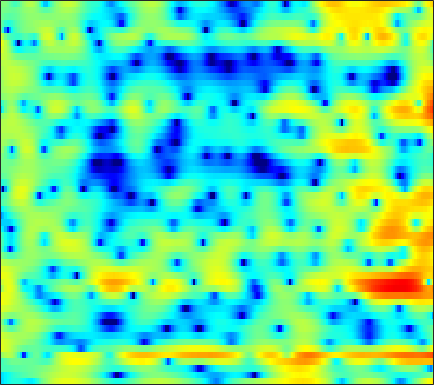

The file beside this chart, header and first rows:
-8.3275, -7.6025, -6.6047, -5.7573, -5.2821, -4.8012, -4.5471, -4.5049, -4.6453, -5.0014, -5.568, -6.0719, -6.7281, -7.1333, -7.0902, -6.4181, -5.1283, -4.0185, -2.5059, -1.1038, 0.14085, 0.95749, 1.9085, 2.6978
-7.99, -7.44, -6.633, -5.82, -5.247, -4.569, -3.974, -3.595, -3.165, -2.799, -2.48, -2.263, -1.995, -1.716, -1.491, -1.163, -0.8002, -0.4976, -0.06605, 0.3916, 0.8516, 1.195, 1.639, 2.057
-2.703, -2.738, -2.715, -2.63, -2.539, -2.391, -2.234, -2.12, -1.967, -1.815, -1.68, -1.577, -1.445, -1.305, -1.202, -1.05, -0.881, -0.7261, -0.4881, -0.2106, 0.1054, 0.3667, 0.7427, 1.154
-3.109, -2.816, -2.213, -1.621, -1.26, -0.9376, -0.7966, -0.8057, -0.9048, -1.044, -1.178, -1.241, -1.302, -1.318, -1.334, -1.435, -1.64, -1.868, -2.256, -2.635, -2.839, -2.772, -2.235, -1.195
0.8967, 1.513, 2.243, 2.559, 2.506, 1.96, 0.8034, -0.4938, -3.234, -7.831, -17.53, -16.63, -8.157, -4.351, -2.729, -1.55, -1.17, -1.344, -2.18, -3.733, -6.06, -7.689, -7.411, -4.596
4.848, 4.523, 4.07, 3.543, 3.111, 2.414, 1.619, 0.9821, 0.1026, -0.6724, -1.254, -1.479, -1.576, -1.512, -1.431, -1.386, -1.474, -1.641, -1.984, -2.372, -2.78, -3.043, -3.285, -3.438
4.635, 4.342, 3.943, 3.524, 3.208, 2.778, 2.369, 2.064, 1.673, 1.295, 0.9385, 0.684, 0.3427, -0.006742, -0.2894, -0.7089, -1.212, -1.648, -2.347, -3.164, -4.124, -4.941, -6.159, -7.522
3.826, 3.491, 3.059, 2.666, 2.421, 2.16, 1.972, 1.873, 1.782, 1.722, 1.652, 1.587, 1.447, 1.23, 1.004, 0.6194, 0.1197, -0.3464, -1.115, -2.056, -3.23, -4.287, -5.967, -8.065
1.914, 1.063, -0.1464, -1.255, -1.823, -2, -1.512, -0.8846, 0.0191, 0.8505, 1.51, 1.886, 2.233, 2.407, 2.429, 2.317, 2.058, 1.785, 1.306, 0.708, 0.004337, -0.5842, -1.431, -2.284
0.461, -1.083, -3.974, -8.47, -13.34, -12.96, -7.261, -4.429, -1.859, -0.1454, 1.034, 1.655, 2.221, 2.544, 2.657, 2.656, 2.508, 2.321, 1.974, 1.562, 1.106, 0.7418, 0.2582, -0.1952
2.567, 1.962, 1.137, 0.4048, 0.02383, -0.1845, -0.03942, 0.2162, 0.6519, 1.056, 1.371, 1.528, 1.614, 1.566, 1.452, 1.2, 0.8351, 0.5036, -0.006909, -0.5791, -1.177, -1.618, -2.194, -2.677
4.557, 4.254, 3.832, 3.414, 3.108, 2.748, 2.434, 2.215, 1.919, 1.601, 1.258, 0.9668, 0.5255, 0.007386, -0.4324, -1.075, -1.79, -2.374, -3.235, -4.223, -5.34, -6.285, -7.652, -9.042
5.624, 5.322, 4.913, 4.472, 4.133, 3.63, 3.077, 2.616, 1.942, 1.218, 0.4203, -0.2233, -1.132, -2.1, -2.872, -3.919, -4.95, -5.685, -6.616, -7.548, -8.644, -9.637, -11.47, -14.31
5.352, 5.199, 5.028, 4.822, 4.561, 4.042, 3.315, 2.642, 1.593, 0.4487, -0.8088, -1.793, -3.151, -4.629, -5.87, -7.893, -10.2, -11.79, -12.55, -11.51, -10.05, -9.186, -8.379, -7.804
0.6272, 2.647, 4.333, 5.065, 5.125, 4.646, 3.527, 2.337, 0.1944, -2.472, -5.016, -6.196, -6.624, -6.629, -6.953, -8.248, -10.52, -12.48, -12.7, -10.06, -7.322, -5.719, -4.027, -2.787
3.384, 4.063, 4.778, 5.005, 4.843, 4.142, 2.842, 1.399, -1.213, -4.721, -8.706, -9.886, -7.965, -6.001, -5.126, -4.494, -4.276, -4.236, -4.183, -3.987, -3.72, -3.474, -3.148, -2.776
5.368, 5.155, 4.857, 4.496, 4.135, 3.493, 2.68, 1.966, 0.9498, -0.07816, -0.931, -1.42, -1.848, -2.058, -2.207, -2.432, -2.78, -3.132, -3.822, -4.686, -5.805, -6.854, -8.472, -9.909
4.651, 4.42, 4.078, 3.701, 3.416, 2.997, 2.554, 2.219, 1.761, 1.317, 0.9231, 0.6292, 0.2266, -0.17, -0.5016, -0.9985, -1.63, -2.196, -3.157, -4.446, -6.156, -7.827, -10.85, -14.71
2.983, 2.671, 2.24, 1.85, 1.603, 1.37, 1.248, 1.202, 1.184, 1.178, 1.145, 1.101, 1.001, 0.8006, 0.6132, 0.2728, -0.1627, -0.5586, -1.163, -1.88, -2.653, -3.23, -3.916, -4.383
0.4028, -0.4213, -1.532, -2.465, -2.891, -2.891, -2.385, -1.813, -0.985, -0.2259, 0.3519, 0.6879, 0.9917, 1.131, 1.129, 1.012, 0.7879, 0.5659, 0.2503, -0.04523, -0.2858, -0.4145, -0.4798, -0.4318
-2.089, -3.963, -7.348, -12.77, -19.06, -14.72, -8.819, -6.051, -3.456, -1.663, -0.3701, 0.3177, 0.9105, 1.213, 1.246, 1.08, 0.7137, 0.3517, -0.1595, -0.5378, -0.6728, -0.5498, -0.1283, 0.4996
-1.817, -3.261, -5.257, -7.051, -7.805, -7.438, -6.018, -4.619, -2.785, -1.204, 0.08929, 0.8214, 1.442, 1.666, 1.565, 1.029, -0.02298, -1.202, -3.423, -6.238, -7.762, -6.458, -3.49, -0.9442
-2.499, -3.775, -5.583, -7.175, -7.88, -7.78, -6.445, -4.994, -3.023, -1.212, 0.2513, 1.092, 1.892, 2.262, 2.25, 1.829, 0.8836, -0.193, -2.178, -4.552, -5.741, -4.761, -2.305, -0.1316
-5.588, -7.01, -9.624, -13.82, -19.6, -20.9, -12.01, -8.244, -4.806, -2.358, -0.5591, 0.4639, 1.462, 2.102, 2.364, 2.458, 2.308, 2.08, 1.727, 1.415, 1.287, 1.339, 1.571, 1.872
-8.502, -8.473, -8.459, -8.421, -8.199, -7.441, -6.1, -4.883, -3.224, -1.698, -0.4384, 0.3564, 1.166, 1.751, 2.059, 2.31, 2.428, 2.438, 2.404, 2.336, 2.257, 2.196, 2.087, 1.931
-11.62, -9.456, -7.452, -5.966, -5.023, -3.879, -2.783, -2.016, -1.063, -0.2131, 0.5014, 0.9347, 1.375, 1.66, 1.782, 1.861, 1.861, 1.833, 1.767, 1.694, 1.618, 1.556, 1.456, 1.305
-6.934, -5.817, -4.398, -3.096, -2.227, -1.191, -0.295, 0.2878, 0.9388, 1.404, 1.704, 1.795, 1.767, 1.568, 1.33, 0.9364, 0.5234, 0.2623, 0.01319, -0.09846, -0.09144, -0.04179, 0.05626, 0.1448
-2.526, -2.15, -1.419, -0.5368, 0.172, 1.097, 1.908, 2.416, 2.907, 3.155, 3.109, 2.879, 2.267, 1.301, 0.3471, -1.208, -2.881, -3.944, -4.599, -4.326, -3.628, -3.1, -2.537, -2.091
-3.132, -3.118, -2.284, -0.8214, 0.4031, 1.931, 3.168, 3.882, 4.505, 4.775, 4.636, 4.262, 3.315, 1.79, 0.15, -2.981, -8.042, -15.12, -19.65, -10.54, -7.38, -6.385, -6.107, -6.43
-13.45, -41.39, -10.81, -4.495, -1.67, 0.9261, 2.732, 3.692, 4.548, 4.973, 5.004, 4.77, 4.123, 3.088, 2.065, 0.4299, -1.323, -2.534, -3.676, -4.351, -5.016, -5.857, -7.88, -11.87
-4.457, -4.455, -3.647, -2.212, -1.024, 0.4466, 1.659, 2.372, 3.081, 3.495, 3.647, 3.586, 3.313, 2.82, 2.333, 1.572, 0.7361, 0.0897, -0.7606, -1.608, -2.499, -3.213, -4.192, -5.08
-1.823, -1.616, -1.211, -0.6696, -0.2077, 0.4273, 1.028, 1.429, 1.863, 2.173, 2.334, 2.364, 2.269, 2.047, 1.805, 1.397, 0.9135, 0.5254, -0.02347, -0.5807, -1.124, -1.51, -1.978, -2.355
-0.9561, -0.8275, -0.6355, -0.3973, -0.1923, 0.1231, 0.4729, 0.7466, 1.082, 1.375, 1.576, 1.668, 1.679, 1.58, 1.437, 1.168, 0.8246, 0.5431, 0.1468, -0.2353, -0.5798, -0.8035, -1.062, -1.257
-0.474, -0.5843, -0.7641, -0.9095, -0.9425, -0.8153, -0.4848, -0.1303, 0.4141, 0.9332, 1.351, 1.562, 1.698, 1.646, 1.493, 1.164, 0.7272, 0.3611, -0.1141, -0.5117, -0.7848, -0.8931, -0.9225, -0.856
0.1764, -0.3934, -1.475, -2.848, -3.806, -4.297, -3.367, -2.119, -0.4101, 0.9696, 1.947, 2.399, 2.672, 2.576, 2.273, 1.577, 0.6, -0.2792, -1.483, -2.451, -2.821, -2.643, -1.984, -1.191
1.277, 0.5454, -1.207, -4.304, -8.261, -14.92, -7.645, -3.54, -0.1393, 1.954, 3.213, 3.749, 3.977, 3.71, 3.18, 1.982, 0.1114, -1.885, -5.815, -12.71, -15.86, -9.846, -5.323, -2.75
1.593, 1.45, 0.9734, 0.3422, -0.05924, -0.2167, 0.2386, 0.8631, 1.807, 2.62, 3.163, 3.362, 3.32, 2.911, 2.357, 1.281, -0.2232, -1.605, -3.7, -5.593, -6.394, -6.111, -5.197, -4.368
1.887, 1.997, 2.053, 2.054, 2.06, 2.107, 2.219, 2.342, 2.495, 2.606, 2.615, 2.52, 2.264, 1.824, 1.374, 0.6365, -0.2314, -0.9368, -1.905, -2.815, -3.615, -4.166, -4.928, -5.886
2.215, 2.355, 2.51, 2.618, 2.667, 2.705, 2.691, 2.648, 2.541, 2.364, 2.108, 1.862, 1.457, 0.9853, 0.5919, 0.01454, -0.577, -1.035, -1.634, -2.238, -2.895, -3.46, -4.405, -5.683
2.058, 2.259, 2.515, 2.724, 2.82, 2.844, 2.741, 2.579, 2.28, 1.882, 1.413, 1.034, 0.4602, -0.1472, -0.6217, -1.24, -1.751, -2.031, -2.215, -2.25, -2.262, -2.303, -2.512, -2.921
0.4966, 0.9694, 1.681, 2.308, 2.618, 2.733, 2.532, 2.163, 1.48, 0.6858, -0.09133, -0.6012, -1.272, -2.096, -2.91, -4.268, -5.686, -6.212, -5.512, -3.776, -2.052, -1.025, -0.03553, 0.5392
-8.079, -4.537, -1.117, 0.8425, 1.62, 1.89, 1.323, 0.3704, -1.671, -4.395, -6.501, -6.564, -5.393, -4.766, -5.059, -6.796, -10.91, -15.3, -10.5, -4.84, -1.381, 0.385, 2.009, 3.036
-4.404, -3.026, -1.088, 0.2815, 0.8066, 0.8472, 0.07538, -1.077, -3.56, -7.306, -10.77, -9.814, -6.761, -4.72, -3.882, -3.381, -3.159, -2.86, -2.097, -0.948, 0.3002, 1.149, 2.075, 2.752
0.1163, 0.4059, 0.8591, 1.235, 1.379, 1.316, 0.9511, 0.4867, -0.2925, -1.078, -1.639, -1.827, -1.752, -1.52, -1.331, -1.12, -0.9368, -0.8105, -0.6109, -0.3635, -0.07595, 0.1326, 0.4043, 0.6213
1.067, 1.439, 1.858, 2.151, 2.289, 2.348, 2.267, 2.122, 1.846, 1.515, 1.182, 0.9472, 0.6532, 0.3656, 0.1359, -0.198, -0.5798, -0.9027, -1.353, -1.811, -2.232, -2.474, -2.676, -2.741
1.141, 1.736, 2.346, 2.781, 3, 3.168, 3.2, 3.149, 2.99, 2.741, 2.411, 2.117, 1.646, 1.087, 0.594, -0.1865, -1.145, -1.989, -3.315, -4.86, -6.5, -7.574, -8.37, -8.176
1.292, 1.942, 2.603, 3.071, 3.304, 3.478, 3.518, 3.471, 3.316, 3.064, 2.713, 2.38, 1.84, 1.167, 0.5563, -0.4385, -1.696, -2.868, -4.876, -7.629, -11.8, -17.13, -38.01, -16.56
1.767, 2.242, 2.712, 3.002, 3.124, 3.175, 3.121, 3.018, 2.812, 2.534, 2.188, 1.879, 1.398, 0.8132, 0.2961, -0.518, -1.5, -2.373, -3.738, -5.318, -6.998, -8.097, -8.868, -8.559
2.442, 2.627, 2.724, 2.665, 2.552, 2.321, 2.039, 1.806, 1.488, 1.172, 0.8676, 0.633, 0.3137, -0.0324, -0.3161, -0.7248, -1.175, -1.544, -2.051, -2.566, -3.012, -3.269, -3.455, -3.452
3.365, 3.153, 2.717, 2.13, 1.612, 0.8548, 0.09699, -0.4083, -0.9342, -1.266, -1.44, -1.504, -1.567, -1.606, -1.627, -1.619, -1.553, -1.462, -1.297, -1.118, -0.9382, -0.8188, -0.6652, -0.534
4.546, 3.85, 2.736, 1.409, 0.2259, -1.575, -3.564, -4.955, -6.076, -5.986, -5.264, -4.731, -4.312, -4.209, -4.211, -4.073, -3.507, -2.788, -1.684, -0.6032, 0.2654, 0.7648, 1.211, 1.446
5.517, 4.352, 2.655, 0.7862, -0.809, -3.44, -7.373, -12.25, -26.18, -12.59, -7.928, -6.39, -5.822, -6.925, -9.002, -13.35, -11.01, -6.641, -2.556, 0.04364, 1.69, 2.463, 2.981, 3.004
4.055, 2.086, -0.4544, -2.205, -2.781, -3.121, -3.487, -3.796, -3.865, -3.364, -2.597, -2.177, -2.156, -2.793, -3.601, -4.405, -3.441, -1.707, 0.6753, 2.533, 3.741, 4.231, 4.364, 3.845
-0.8264, -4.383, -12.52, -19.32, -10.68, -6.141, -3.835, -2.769, -1.76, -1.03, -0.4513, -0.1194, 0.1543, 0.3564, 0.4872, 0.7508, 1.206, 1.648, 2.291, 2.87, 3.263, 3.371, 3.214, 2.663
-1.209, -2.514, -3.995, -4.713, -4.604, -3.885, -2.98, -2.315, -1.551, -0.9079, -0.3927, -0.08294, 0.2875, 0.5709, 0.7516, 0.9778, 1.182, 1.326, 1.509, 1.635, 1.7, 1.692, 1.577, 1.355
-0.7122, -1.129, -1.572, -1.865, -1.945, -1.872, -1.628, -1.366, -0.9741, -0.5546, -0.1671, 0.09264, 0.3896, 0.5869, 0.6783, 0.716, 0.6663, 0.5936, 0.4656, 0.3447, 0.2547, 0.2297, 0.262, 0.347
-0.4166, -0.493, -0.679, -0.8897, -1.041, -1.185, -1.179, -1.062, -0.7227, -0.2588, 0.2529, 0.6116, 0.9399, 1.108, 1.089, 0.8542, 0.3999, -0.0711, -0.8134, -1.51, -1.948, -1.996, -1.655, -1.022
0.142, 0.1713, -0.1318, -0.7408, -1.381, -2.322, -3.007, -3.022, -2.214, -0.8874, 0.4561, 1.278, 2.046, 2.395, 2.358, 1.893, 0.8936, -0.2764, -2.515, -5.674, -9.025, -9.155, -6.177, -3.291
